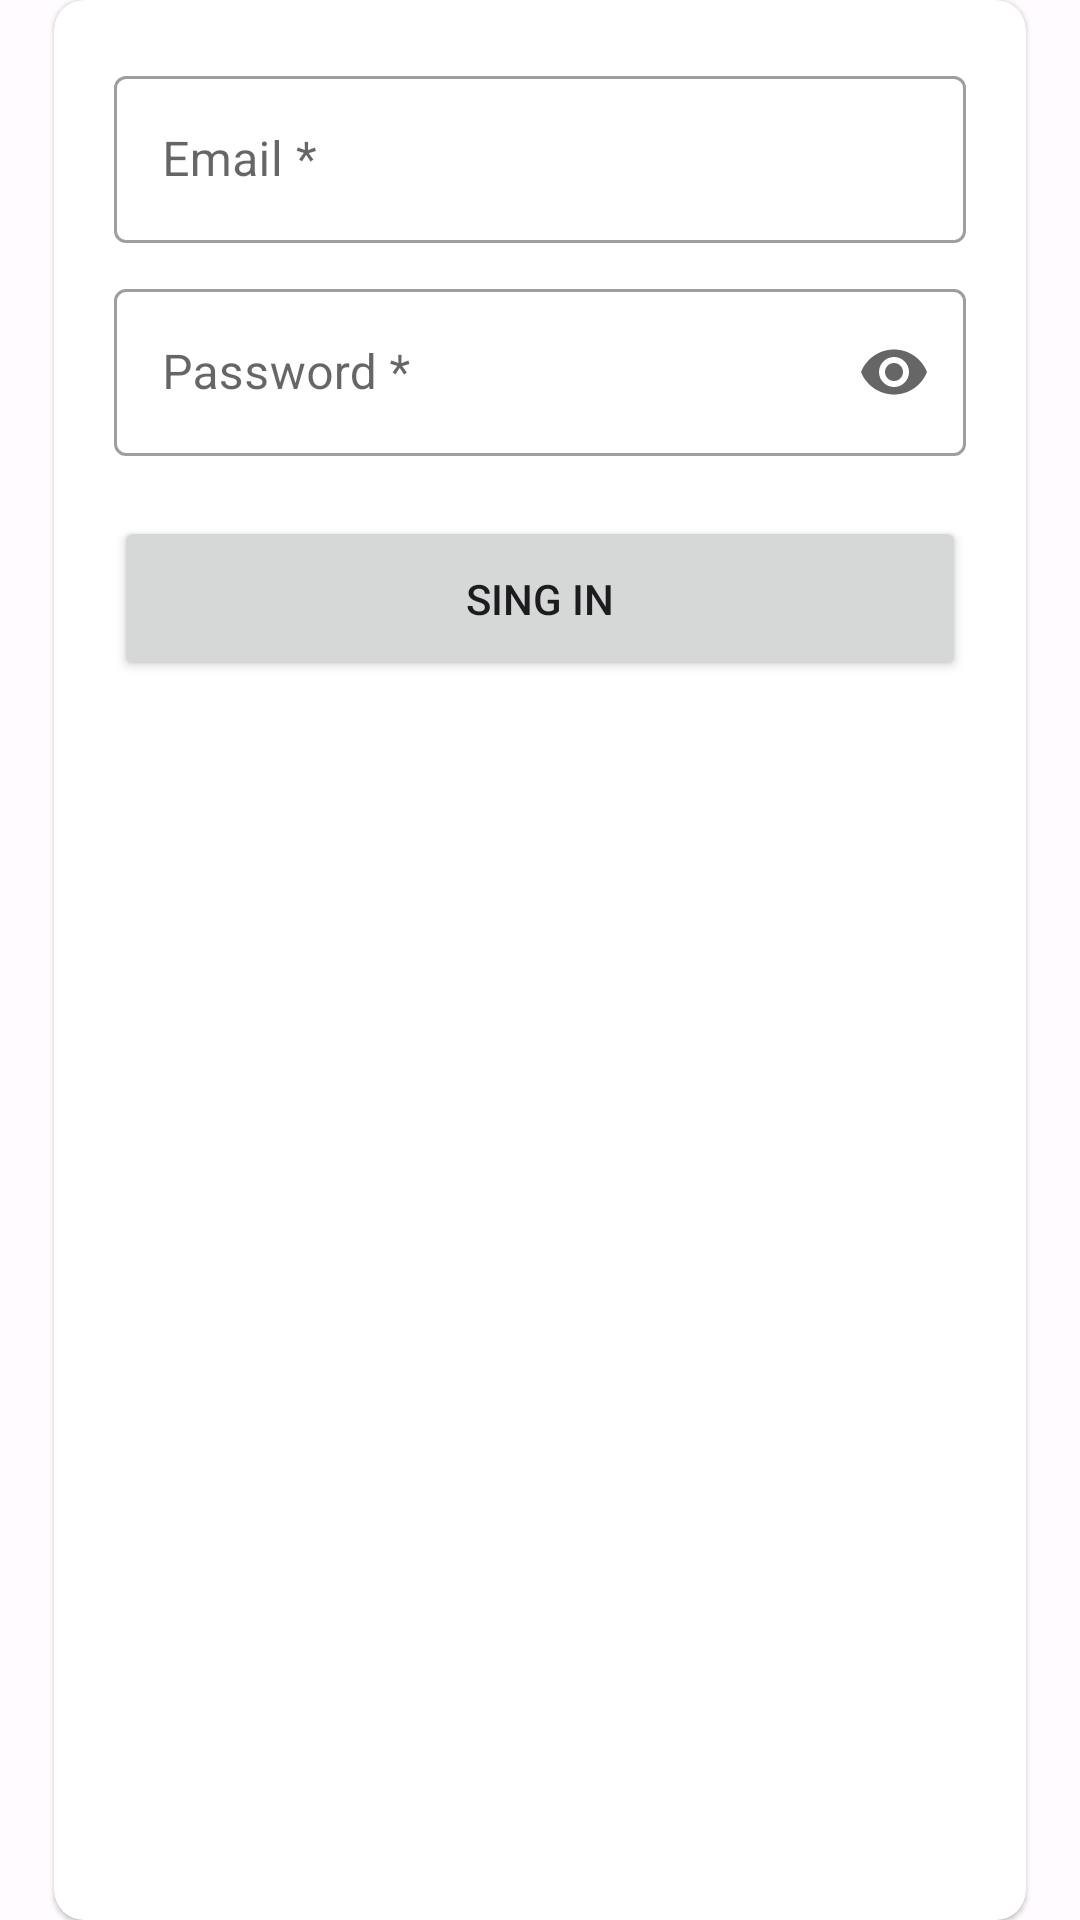

This screen was rendered from an Android layout file. Write that file and the resources it references.
<!-- AndroidManifest.xml: application theme Theme.POMSKP -->
<!-- res/layout/register_fragment.xml -->
<?xml version="1.0" encoding="utf-8"?>
<androidx.constraintlayout.widget.ConstraintLayout xmlns:android="http://schemas.android.com/apk/res/android"
    xmlns:app="http://schemas.android.com/apk/res-auto"
    xmlns:tools="http://schemas.android.com/tools"
    android:layout_width="match_parent"
    android:layout_height="wrap_content"
    android:background="@android:color/transparent"
    tools:context=".ui.login.RegisterFragment">

    <androidx.constraintlayout.widget.Guideline
        android:id="@+id/leftGuideline"
        android:layout_width="wrap_content"
        android:layout_height="wrap_content"
        android:orientation="vertical"
        app:layout_constraintGuide_percent="0.05" />

    <androidx.constraintlayout.widget.Guideline
        android:id="@+id/rightGuideline"
        android:layout_width="wrap_content"
        android:layout_height="wrap_content"
        android:orientation="vertical"
        app:layout_constraintGuide_percent="0.95" />

    <com.google.android.material.card.MaterialCardView
        android:layout_width="0dp"
        android:layout_height="match_parent"
        android:padding="@dimen/standard_margin"
        app:cardCornerRadius="10dp"
        app:layout_constraintBottom_toBottomOf="parent"
        app:layout_constraintLeft_toLeftOf="@+id/leftGuideline"
        app:layout_constraintRight_toRightOf="@+id/rightGuideline"
        app:layout_constraintTop_toTopOf="parent">

        <LinearLayout
            android:layout_width="match_parent"
            android:layout_height="match_parent"
            android:layout_margin="@dimen/standard_margin"
            android:orientation="vertical">

            <com.google.android.material.textfield.TextInputLayout
                android:id="@+id/editTextEmail"
                style="@style/Widget.MaterialComponents.TextInputLayout.OutlinedBox"
                android:layout_width="match_parent"
                android:layout_height="wrap_content"
                android:hint="@string/email_mandatory">

                <com.google.android.material.textfield.TextInputEditText
                    android:layout_width="match_parent"
                    android:layout_height="wrap_content"
                    android:inputType="textEmailAddress" />
            </com.google.android.material.textfield.TextInputLayout>

            <com.google.android.material.textfield.TextInputLayout
                android:id="@+id/editTextRegisterPassword"
                style="@style/Widget.MaterialComponents.TextInputLayout.OutlinedBox"
                android:layout_width="match_parent"
                android:layout_height="wrap_content"
                android:layout_marginTop="@dimen/small_margin"
                android:hint="@string/password"
                app:endIconMode="password_toggle">

                <com.google.android.material.textfield.TextInputEditText
                    android:layout_width="match_parent"
                    android:layout_height="wrap_content"
                    android:inputType="textPassword" />
            </com.google.android.material.textfield.TextInputLayout>

            <Button
                android:id="@+id/btnSingIn"
                android:layout_width="match_parent"
                android:layout_height="55dp"
                android:layout_marginTop="@dimen/standard_margin"
                android:text="@string/register" />
        </LinearLayout>
    </com.google.android.material.card.MaterialCardView>
</androidx.constraintlayout.widget.ConstraintLayout>
<!-- resources referenced by this layout -->
<resources>
  <dimen name="small_margin">10dp</dimen>
  <dimen name="standard_margin">20dp</dimen>
  <string name="email_mandatory">Email *</string>
  <string name="password">Password *</string>
  <string name="register">Sing in</string>
  <style name="Theme.POMSKP" parent="Theme.MaterialComponents.DayNight.DarkActionBar">
          
          <item name="colorPrimary">@color/primary</item>
          <item name="colorPrimaryVariant">@color/primaryLight</item>
          <item name="colorOnPrimary">@color/white</item>
          
          <item name="colorSecondary">@color/secondary</item>
          <item name="colorSecondaryVariant">@color/secondaryLight</item>
          <item name="colorOnSecondary">@color/white</item>
          
          <item name="android:statusBarColor" tools:targetApi="l">?attr/colorPrimary</item>
          
          <item name="android:windowBackground">@color/lightBackground</item>
          <item name="android:textColor">@color/onLightBackground</item>
          <item name="colorOnBackground">@color/onLightBackground</item>
      </style>
  <color name="primary">#673ab7</color>
  <color name="primaryLight">#9a67ea</color>
  <color name="white">#FFFFFFFF</color>
  <color name="secondary">#ff6f00</color>
  <color name="secondaryLight">#ffa040</color>
  <color name="lightBackground">#FFFBFE</color>
  <color name="onLightBackground">#1C1B1F</color>
</resources>
